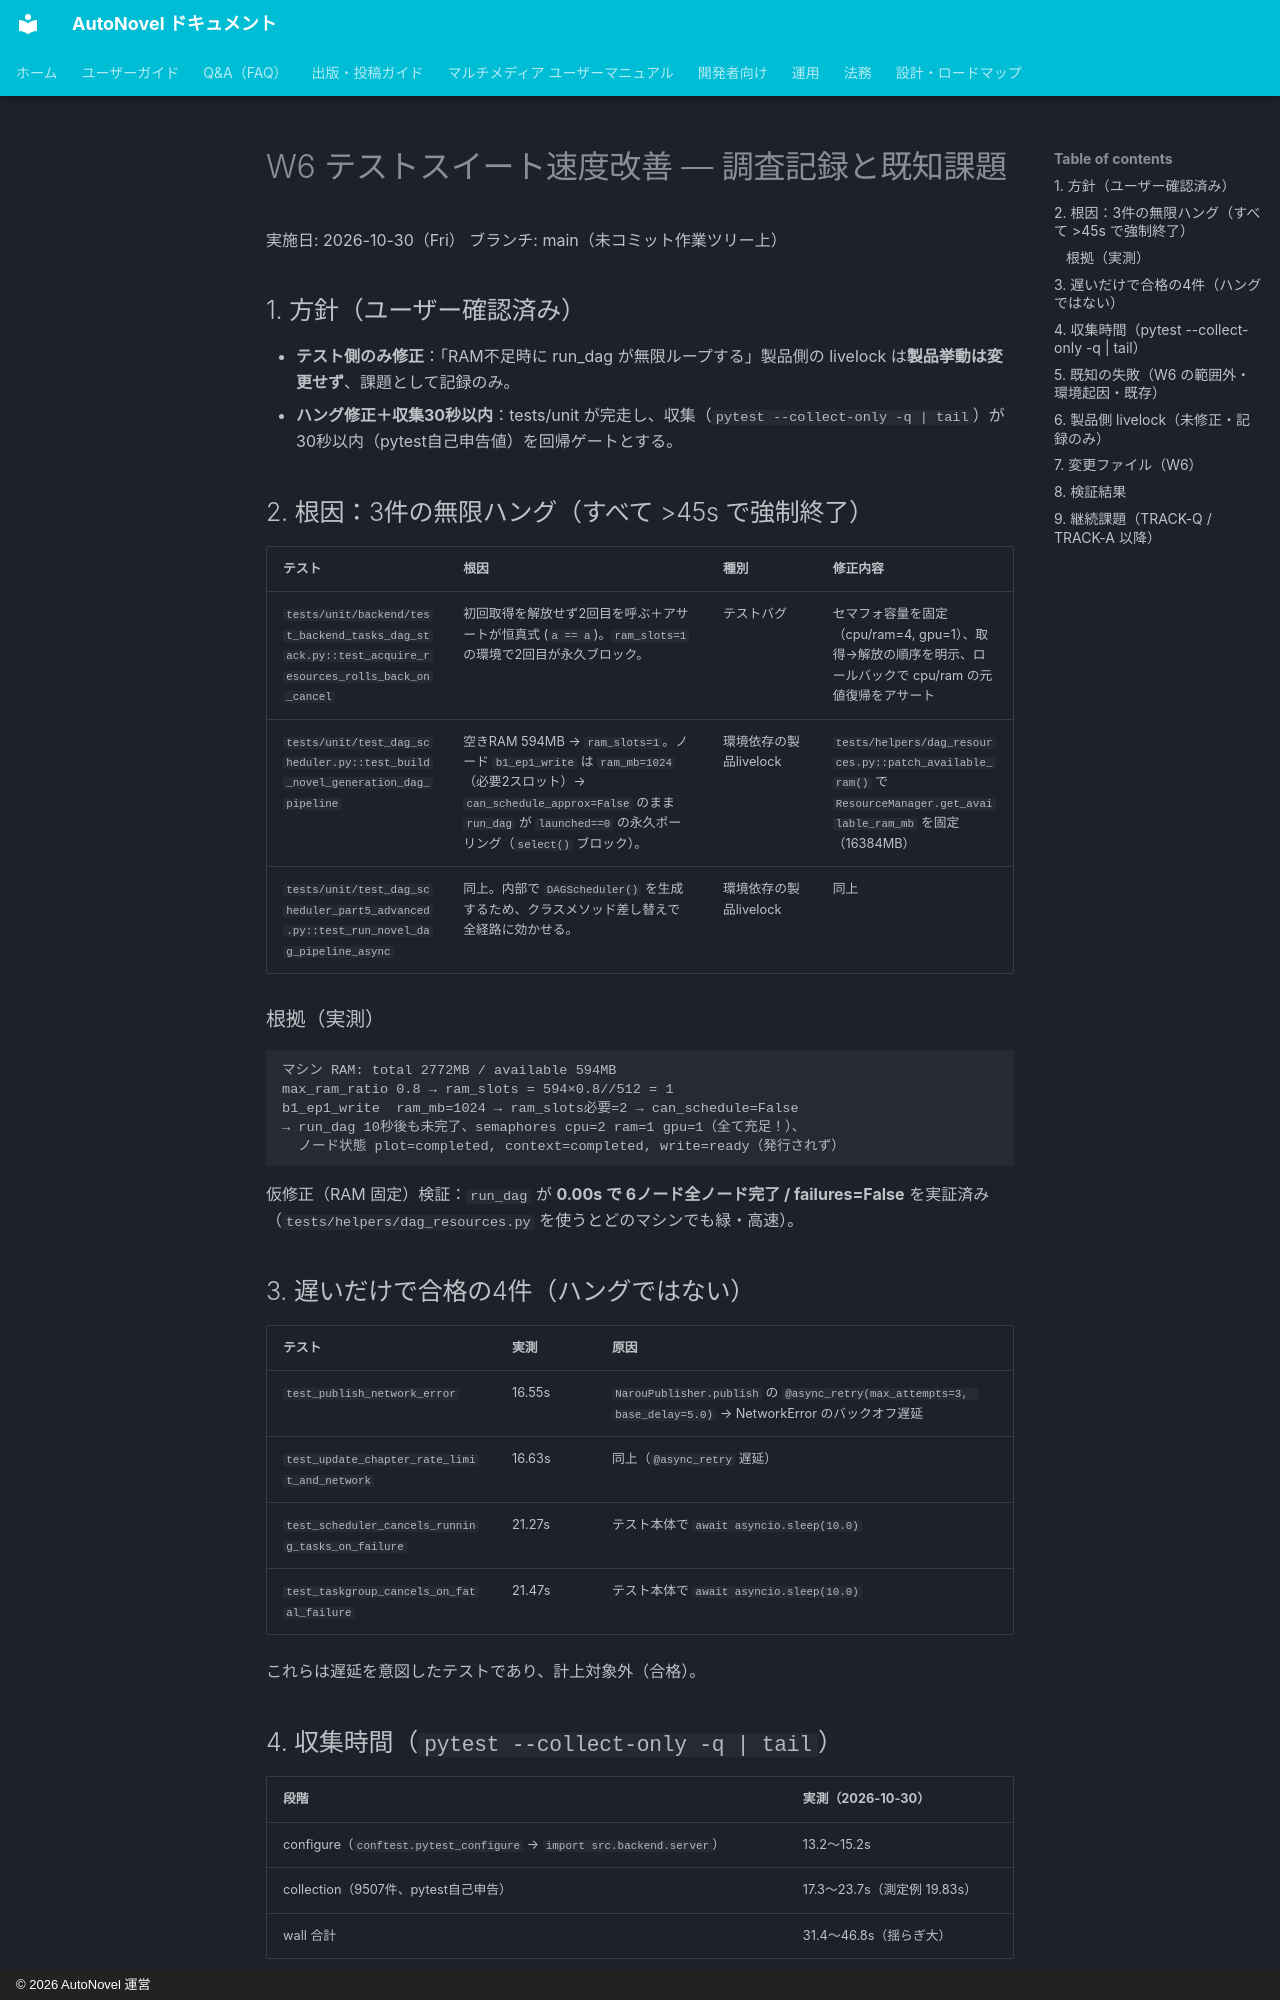

repository: annahoikuen-debug/autonovel · page: plans/W6_TEST_SPEED_FINDINGS/index.html · generator: mkdocs · copyright: © 2026 AutoNovel 運営

# W6 テストスイート速度改善 — 調査記録と既知課題

実施日: 2026-10-30（Fri）
ブランチ: main（未コミット作業ツリー上）

## 1. 方針（ユーザー確認済み）

- **テスト側のみ修正**：「RAM不足時に run_dag が無限ループする」製品側の livelock は**製品挙動は変更せず**、課題として記録のみ。
- **ハング修正＋収集30秒以内**：tests/unit が完走し、収集（`pytest --collect-only -q | tail`）が30秒以内（pytest自己申告値）を回帰ゲートとする。

## 2. 根因：3件の無限ハング（すべて >45s で強制終了）

| テスト | 根因 | 種別 | 修正内容 |
|---|---|---|---|
| `tests/unit/backend/test_backend_tasks_dag_stack.py::test_acquire_resources_rolls_back_on_cancel` | 初回取得を解放せず2回目を呼ぶ＋アサートが恒真式 (`a == a`)。`ram_slots=1` の環境で2回目が永久ブロック。 | テストバグ | セマフォ容量を固定（cpu/ram=4, gpu=1）、取得→解放の順序を明示、ロールバックで cpu/ram の元値復帰をアサート |
| `tests/unit/test_dag_scheduler.py::test_build_novel_generation_dag_pipeline` | 空きRAM 594MB → `ram_slots=1`。ノード `b1_ep1_write` は `ram_mb=1024`（必要2スロット）→ `can_schedule_approx=False` のまま `run_dag` が `launched==0` の永久ポーリング（`select()` ブロック）。 | 環境依存の製品livelock | `tests/helpers/dag_resources.py::patch_available_ram()` で `ResourceManager.get_available_ram_mb` を固定（16384MB） |
| `tests/unit/test_dag_scheduler_part5_advanced.py::test_run_novel_dag_pipeline_async` | 同上。内部で `DAGScheduler()` を生成するため、クラスメソッド差し替えで全経路に効かせる。 | 環境依存の製品livelock | 同上 |

### 根拠（実測）

```
マシン RAM: total 2772MB / available 594MB
max_ram_ratio 0.8 → ram_slots = 594×0.8//512 = 1
b1_ep1_write  ram_mb=1024 → ram_slots必要=2 → can_schedule=False
→ run_dag 10秒後も未完了、semaphores cpu=2 ram=1 gpu=1（全て充足！）、
  ノード状態 plot=completed, context=completed, write=ready（発行されず）
```

仮修正（RAM 固定）検証：`run_dag` が **0.00s で 6ノード全ノード完了 / failures=False** を実証済み（`tests/helpers/dag_resources.py` を使うとどのマシンでも緑・高速）。

## 3. 遅いだけで合格の4件（ハングではない）

| テスト | 実測 | 原因 |
|---|---|---|
| `test_publish_network_error` | 16.55s | `NarouPublisher.publish` の `@async_retry(max_attempts=3, base_delay=5.0)` → NetworkError のバックオフ遅延 |
| `test_update_chapter_rate_limit_and_network` | 16.63s | 同上（`@async_retry` 遅延） |
| `test_scheduler_cancels_running_tasks_on_failure` | 21.27s | テスト本体で `await asyncio.sleep(10.0)` |
| `test_taskgroup_cancels_on_fatal_failure` | 21.47s | テスト本体で `await asyncio.sleep(10.0)` |

これらは遅延を意図したテストであり、計上対象外（合格）。
